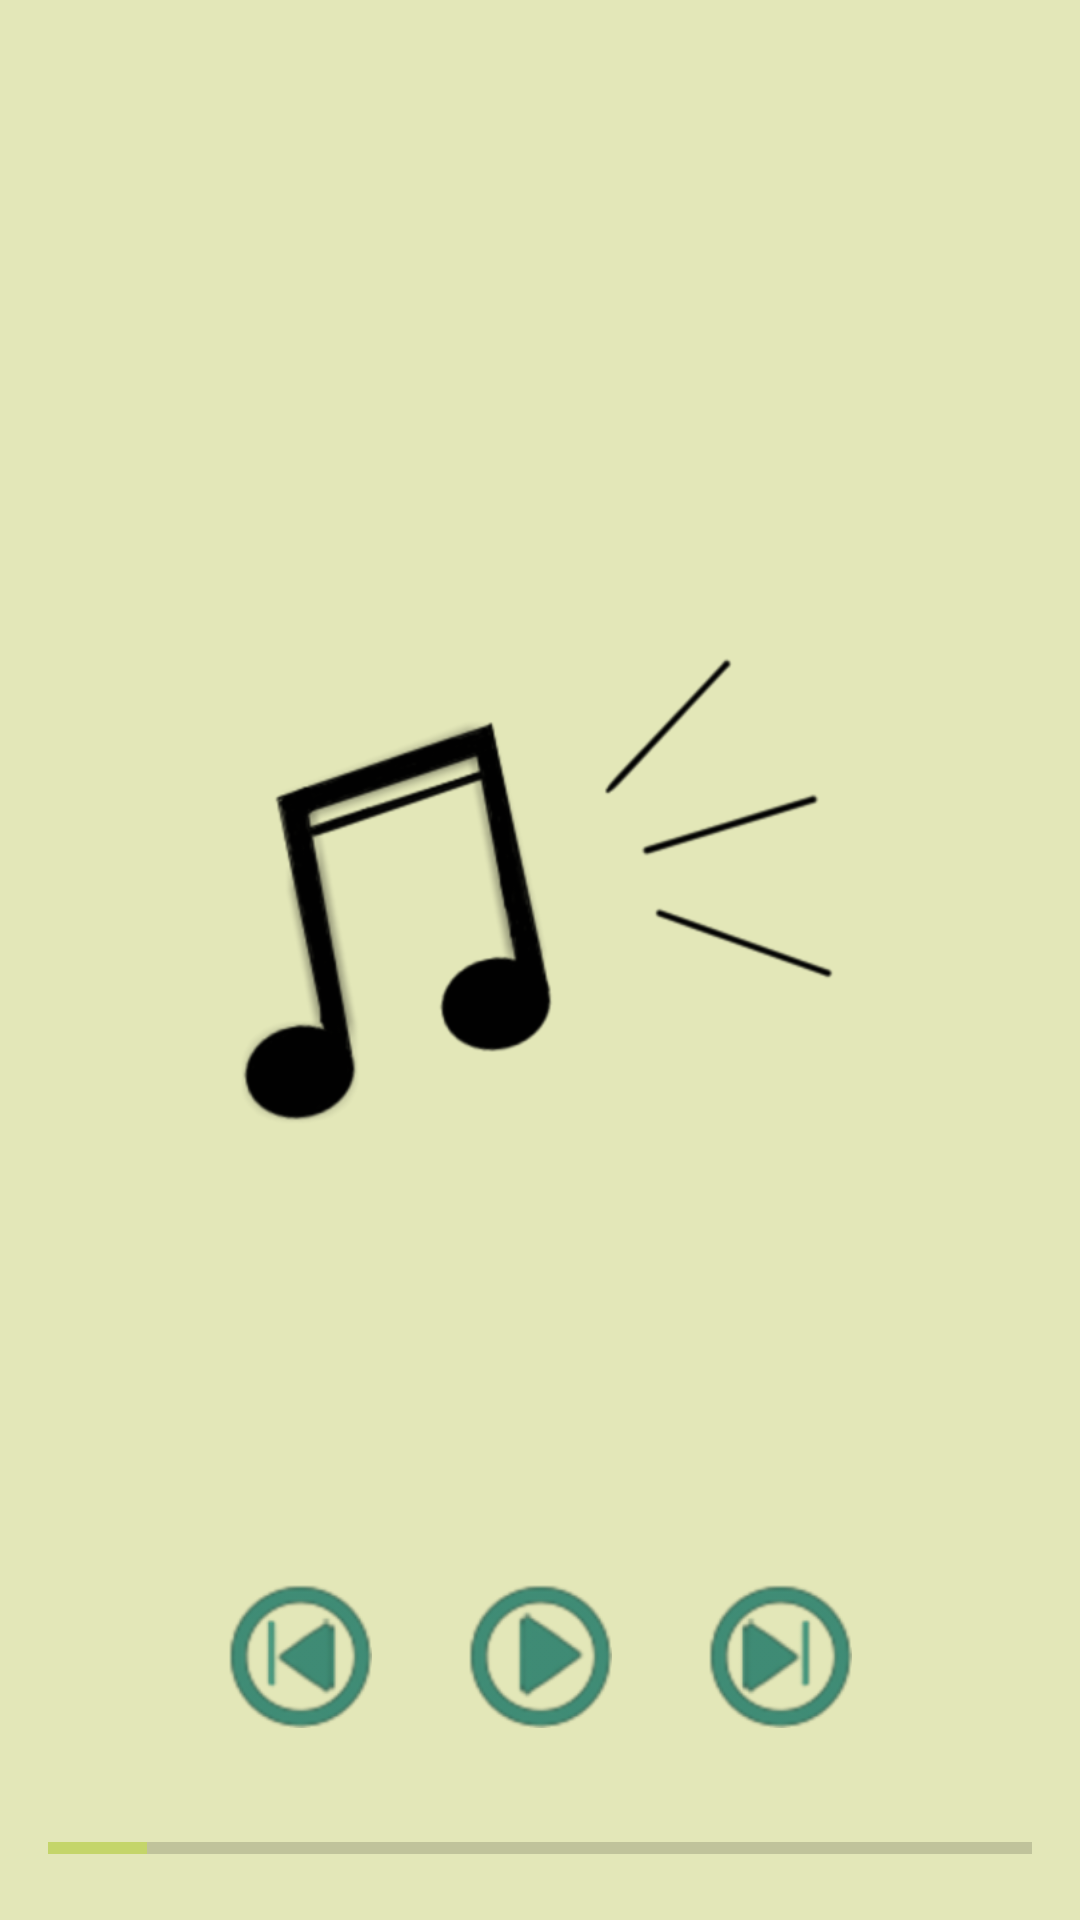

Layout XML and referenced resources for this Android screen:
<!-- AndroidManifest.xml: application theme AppTheme -->
<!-- res/layout/activity_now_playing.xml -->
<?xml version="1.0" encoding="utf-8"?>
<RelativeLayout xmlns:android="http://schemas.android.com/apk/res/android"
    xmlns:app="http://schemas.android.com/apk/res-auto"
    xmlns:tools="http://schemas.android.com/tools"
    android:layout_width="match_parent"
    android:layout_height="match_parent"
    android:background="@color/background2"
    tools:context="com.example.android.musicappstructureabnd.NowPlayingActivity">

    <TextView
        android:id="@+id/tv_nowPlaying_ArtistName"
        android:layout_width="wrap_content"
        android:layout_height="wrap_content"
        android:layout_alignParentTop="true"
        android:layout_marginStart="@dimen/default_margin"
        android:layout_marginTop="@dimen/default_margin"
        android:textSize="@dimen/details_font_size_2"
        android:textColor="@color/foreground1"
        tools:text="Artist Name"
        tools:layout_editor_absoluteY="16dp" />

    <TextView
        android:id="@+id/tv_nowPlaying_songName"
        android:layout_width="wrap_content"
        android:layout_height="wrap_content"
        android:layout_below="@id/tv_nowPlaying_ArtistName"
        android:layout_marginStart="@dimen/default_margin"
        android:layout_marginTop="@dimen/default_margin"
        android:textColor="@color/foreground2"
        android:textSize="@dimen/details_font_size_1"
        tools:text="Singer name care ar trebui sa fie mai mare"
        />
    <ImageView
        android:layout_width="@dimen/image_size2"
        android:layout_height="@dimen/image_size2"
        android:layout_margin="@dimen/image_margin2"
        android:layout_below="@id/tv_nowPlaying_songName"
        android:layout_above="@id/ll_navigation"
        android:layout_centerHorizontal="true"
        android:layout_centerVertical="true"
        android:src="@drawable/nota_muzicala"
        />
    <ProgressBar
        android:indeterminate="false"
        android:layout_width="match_parent"
        android:layout_height="wrap_content"
        android:max="100"
        android:progress="10"
        android:layout_alignParentBottom="true"
        android:layout_margin="@dimen/default_margin"
        style="@style/Base.Widget.AppCompat.ProgressBar.Horizontal"
        android:id="@+id/progressBar" />

    <LinearLayout
        android:id="@+id/ll_navigation"
        android:layout_width="match_parent"
        android:layout_height="wrap_content"
        android:orientation="horizontal"
        android:layout_above="@id/progressBar"
        android:gravity="center_horizontal"
        >

        <Button
            android:id="@+id/ib_left"
            android:layout_width="@dimen/image_list_item_size"
            android:layout_height="@dimen/image_list_item_size"
            android:layout_margin="@dimen/default_margin"
            android:background="@drawable/ff_left" />
        <Button
            android:id="@+id/ib_play"
            android:layout_margin="@dimen/default_margin"
            android:layout_width="@dimen/image_list_item_size"
            android:layout_height="@dimen/image_list_item_size"
            android:background="@drawable/play_button"
            />

        <Button
            android:id="@+id/ib_right"
            android:layout_width="@dimen/image_list_item_size"
            android:layout_height="@dimen/image_list_item_size"
            android:layout_margin="@dimen/default_margin"
            android:background="@drawable/ff_right" />
    </LinearLayout>
</RelativeLayout>
<!-- resources referenced by this layout -->
<resources>
  <color name="background2">#e3e7b8</color>
  <color name="foreground1">#2e3119</color>
  <color name="foreground2">#020203</color>
  <dimen name="default_margin">16dp</dimen>
  <dimen name="details_font_size_1">18sp</dimen>
  <dimen name="details_font_size_2">14sp</dimen>
  <dimen name="image_list_item_size">48dp</dimen>
  <dimen name="image_margin2">40dp</dimen>
  <dimen name="image_size2">200dp</dimen>
  <!-- drawable ff_left: png bitmap (drawable-hdpi, 2920 bytes) -->
  <!-- drawable ff_right: png bitmap (drawable-hdpi, 2888 bytes) -->
  <!-- drawable nota_muzicala: png bitmap (drawable-hdpi, 9668 bytes) -->
  <!-- drawable play_button: png bitmap (drawable-hdpi, 2779 bytes) -->
  <style name="AppTheme" parent="Theme.AppCompat.Light.DarkActionBar">
          
          <item name="colorPrimary">@color/colorPrimary</item>
          <item name="colorPrimaryDark">@color/colorPrimaryDark</item>
          <item name="colorAccent">@color/colorAccent</item>
      </style>
  <color name="colorPrimary">#408e77</color>
  <color name="colorPrimaryDark">#316b5a</color>
  <color name="colorAccent">#c4d56a</color>
</resources>
